Run: headless pygame with SDL's dummy video driver; simulated clock (each Clock.tick advances the game by its frame time, no real sleeping); random seed 0; keys injected as events and as key.get_pressed() state; mouse plan: one left click at the window centre at the start of phase 2, then a move to the lower-right quarter at the start of phase 3.
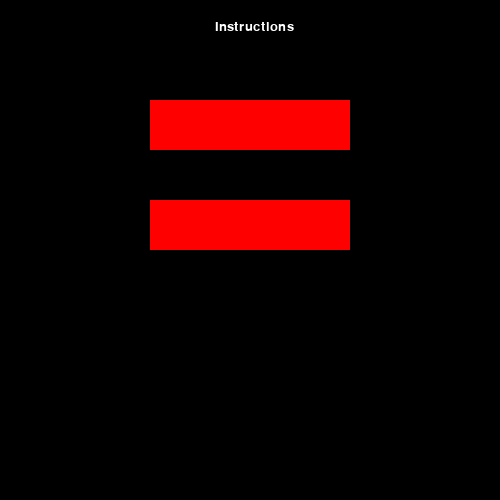
Frame 1 of 4 · flips 1–60 · no input
Frame 2 of 4 · flips 61–180 · clicked the window centre · tapped SPACE, RETURN · held RIGHT (→), D · screen unchanged from frame 1, image omitted
Frame 3 of 4 · flips 181–300 · moved the mouse to the lower-right quarter · held DOWN (↓), S · screen unchanged from frame 2, image omitted
Frame 4 of 4 · flips 301–420 · held LEFT (←), A, UP (↑), W · screen unchanged from frame 3, image omitted

The pygame program that drew these frames:

import pygame, sys
from pygame.locals import *
clock = pygame.time.Clock()
pygame.init()
pygame.display.set_caption('Wordle V2')
screen = pygame.display.set_mode((500, 500),0,32)
 
font = pygame.font.SysFont(None, 20)
 
def draw_text(text, font, color, surface, x, y):
    textobj = font.render(text, 2, color)
    textrect = textobj.get_rect()
    textrect.topleft = (x, y)
    surface.blit(textobj, textrect)
 
click = False
 
def main_menu():
    while True:
 
        screen.fill((0,0,0))
        draw_text('Instructions', font, (255, 255, 255), screen, 215, 20)
 
        mx, my = pygame.mouse.get_pos()
 
        button_1 = pygame.Rect(150, 100, 200, 50)
        button_2 = pygame.Rect(150, 200, 200, 50)
        if button_1.collidepoint((mx, my)):
            if click:
                game()
        if button_2.collidepoint((mx, my)):
            if click:
                instructions()
        pygame.draw.rect(screen, (255, 0, 0), button_1)
        pygame.draw.rect(screen, (255, 0, 0), button_2)
 
        click = False
        for event in pygame.event.get():
            if event.type == QUIT:
                pygame.quit()
                sys.exit()
            if event.type == KEYDOWN:
                if event.key == K_ESCAPE:
                    pygame.quit()
                    sys.exit()
            if event.type == MOUSEBUTTONDOWN:
                if event.button == 1:
                    click = True
 
        pygame.display.update()
        clock.tick(60)
 
def game():
	# game code goes here
    running = True
    while running:
        screen.fill((0,0,0))
        
        # draw_text('Game', font, (255, 255, 255), screen, 20, 20)
        for event in pygame.event.get():
            if event.type == QUIT:
                pygame.quit()
                sys.exit()
            if event.type == KEYDOWN:
                if event.key == K_ESCAPE:
                    running = False
        
        pygame.display.update()
        clock.tick(60)
 
def instructions():
    running = True
    while running:
        screen.fill((0,0,0))
 
        draw_text('Instructions', font, (255, 255, 255), screen, 20, 20)
        for event in pygame.event.get():
            if event.type == QUIT:
                pygame.quit()
                sys.exit()
            if event.type == KEYDOWN:
                if event.key == K_ESCAPE:
                    running = False
        
        pygame.display.update()
        clock.tick(60)
 
main_menu()
